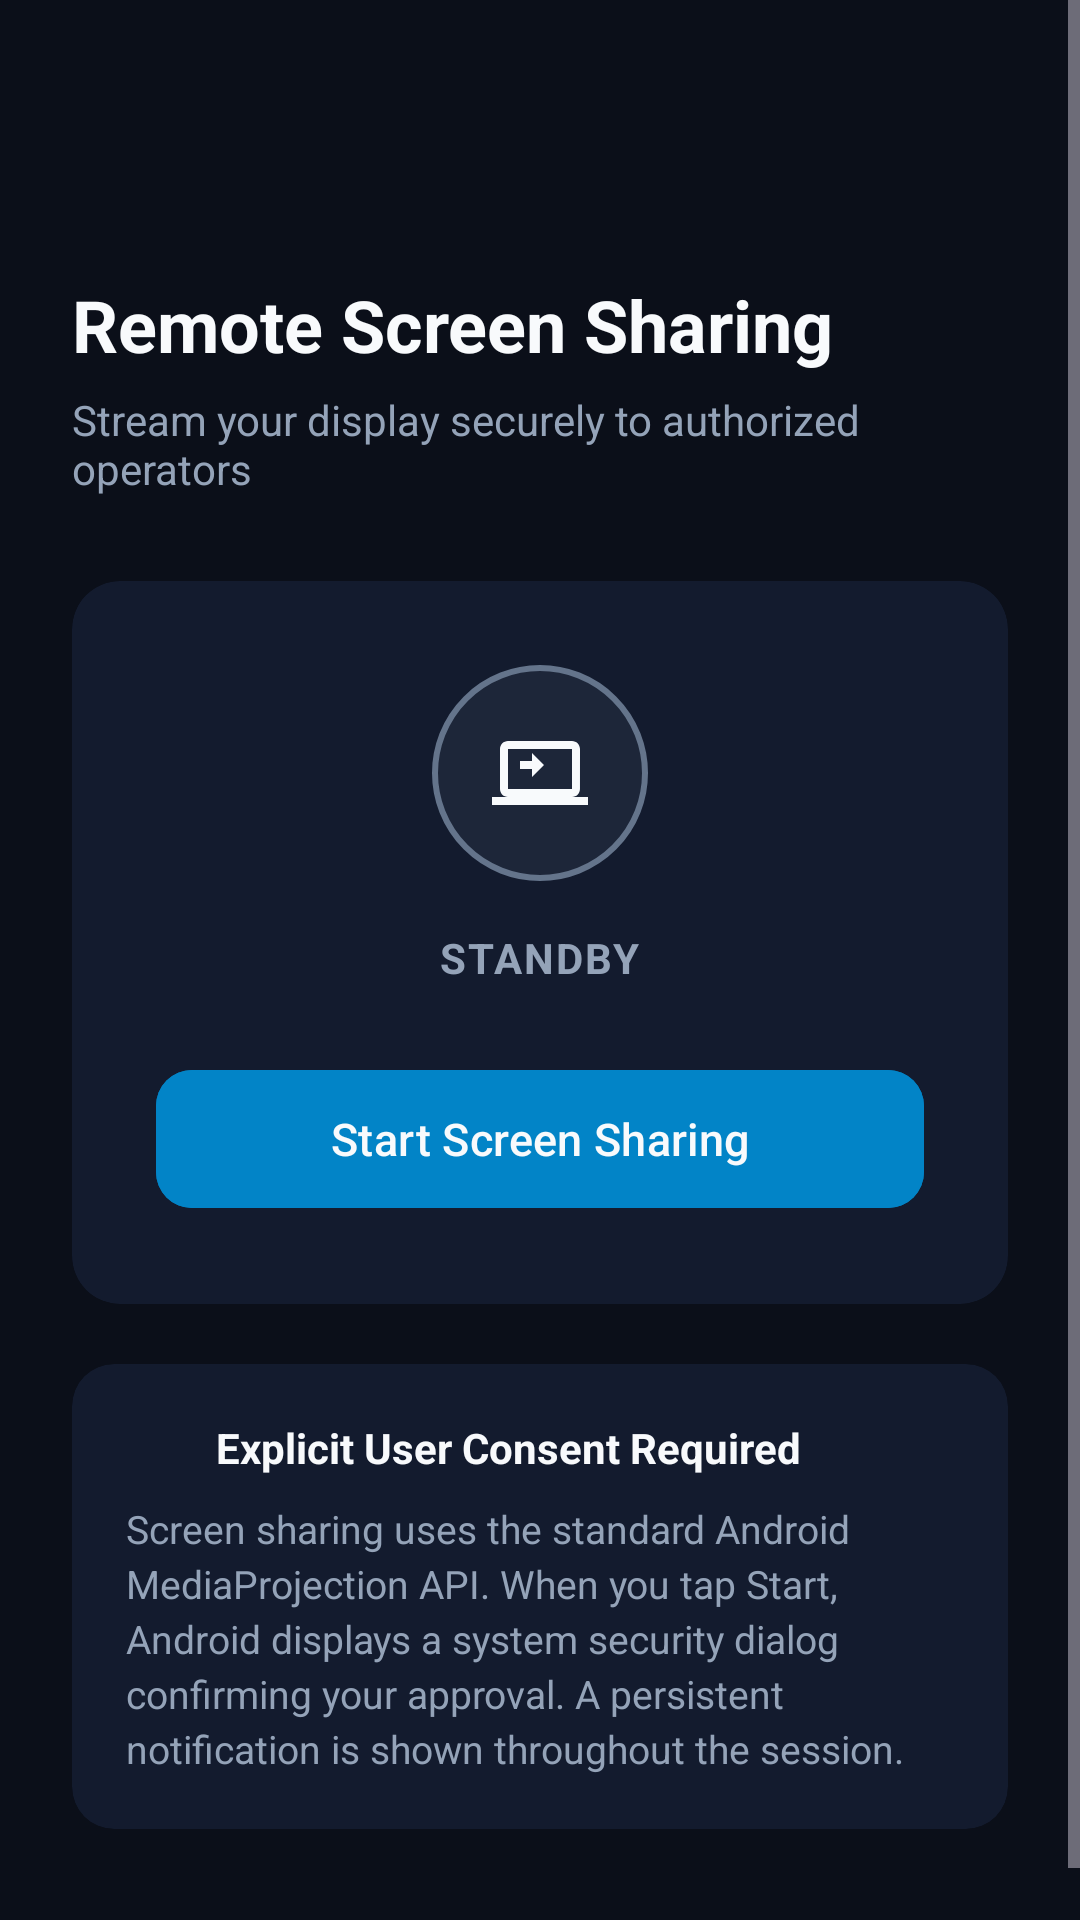

The Android layout XML behind this screen, and the referenced resources:
<!-- AndroidManifest.xml: application theme Theme.DevicePulse -->
<!-- res/layout/fragment_screen_share.xml -->
<?xml version="1.0" encoding="utf-8"?>
<ScrollView
    xmlns:android="http://schemas.android.com/apk/res/android"
    xmlns:app="http://schemas.android.com/apk/res-auto"
    android:layout_width="match_parent"
    android:layout_height="match_parent"
    android:fillViewport="true"
    android:background="@color/bg_dark">

    <androidx.constraintlayout.widget.ConstraintLayout
        android:layout_width="match_parent"
        android:layout_height="wrap_content"
        android:padding="24dp">

        
        <ImageButton
            android:id="@+id/btnBack"
            android:layout_width="48dp"
            android:layout_height="48dp"
            android:background="?attr/selectableItemBackgroundBorderless"
            android:src="@drawable/ic_arrow_back"
            android:contentDescription="Back"
            app:tint="@color/text_primary"
            app:layout_constraintTop_toTopOf="parent"
            app:layout_constraintStart_toStartOf="parent" />

        
        <TextView
            android:id="@+id/tvTitle"
            android:layout_width="0dp"
            android:layout_height="wrap_content"
            android:layout_marginTop="20dp"
            android:text="@string/title_screenshare"
            android:textColor="@color/text_primary"
            android:textSize="24sp"
            android:textStyle="bold"
            app:layout_constraintTop_toBottomOf="@id/btnBack"
            app:layout_constraintStart_toStartOf="parent"
            app:layout_constraintEnd_toEndOf="parent" />

        
        <TextView
            android:id="@+id/tvSubtitle"
            android:layout_width="0dp"
            android:layout_height="wrap_content"
            android:layout_marginTop="6dp"
            android:text="@string/subtitle_screenshare"
            android:textColor="@color/text_secondary"
            android:textSize="14sp"
            app:layout_constraintTop_toBottomOf="@id/tvTitle"
            app:layout_constraintStart_toStartOf="parent"
            app:layout_constraintEnd_toEndOf="parent" />

        
        <androidx.cardview.widget.CardView
            android:id="@+id/cardLiveStatus"
            android:layout_width="0dp"
            android:layout_height="wrap_content"
            android:layout_marginTop="28dp"
            app:cardCornerRadius="16dp"
            app:cardBackgroundColor="@color/bg_card"
            app:cardElevation="0dp"
            app:layout_constraintTop_toBottomOf="@id/tvSubtitle"
            app:layout_constraintStart_toStartOf="parent"
            app:layout_constraintEnd_toEndOf="parent">

            <LinearLayout
                android:layout_width="match_parent"
                android:layout_height="wrap_content"
                android:orientation="vertical"
                android:gravity="center_horizontal"
                android:padding="28dp">

                
                <FrameLayout
                    android:layout_width="72dp"
                    android:layout_height="72dp"
                    android:layout_marginBottom="16dp">

                    <View
                        android:id="@+id/ivPulseDot"
                        android:layout_width="72dp"
                        android:layout_height="72dp"
                        android:background="@drawable/bg_status_dot_idle" />

                    <ImageView
                        android:layout_width="32dp"
                        android:layout_height="32dp"
                        android:layout_gravity="center"
                        android:src="@drawable/ic_screen_share"
                        app:tint="@color/text_primary" />
                </FrameLayout>

                <TextView
                    android:id="@+id/tvShareStatusBadge"
                    android:layout_width="wrap_content"
                    android:layout_height="wrap_content"
                    android:text="@string/status_sharing_idle"
                    android:textColor="@color/text_secondary"
                    android:textSize="14sp"
                    android:textStyle="bold"
                    android:letterSpacing="0.05" />

                
                <com.google.android.material.button.MaterialButton
                    android:id="@+id/btnToggleShare"
                    android:layout_width="match_parent"
                    android:layout_height="54dp"
                    android:layout_marginTop="24dp"
                    android:backgroundTint="@color/accent_primary"
                    android:text="@string/action_start_sharing"
                    android:textAllCaps="false"
                    android:textColor="@color/text_primary"
                    android:textSize="15sp"
                    app:cornerRadius="12dp" />

            </LinearLayout>
        </androidx.cardview.widget.CardView>

        
        <androidx.cardview.widget.CardView
            android:id="@+id/cardNotice"
            android:layout_width="0dp"
            android:layout_height="wrap_content"
            android:layout_marginTop="20dp"
            android:layout_marginBottom="24dp"
            app:cardCornerRadius="14dp"
            app:cardBackgroundColor="@color/bg_card"
            app:cardElevation="0dp"
            app:layout_constraintTop_toBottomOf="@id/cardLiveStatus"
            app:layout_constraintBottom_toBottomOf="parent"
            app:layout_constraintStart_toStartOf="parent"
            app:layout_constraintEnd_toEndOf="parent">

            <LinearLayout
                android:layout_width="match_parent"
                android:layout_height="wrap_content"
                android:orientation="vertical"
                android:padding="18dp">

                <LinearLayout
                    android:layout_width="match_parent"
                    android:layout_height="wrap_content"
                    android:orientation="horizontal"
                    android:gravity="center_vertical"
                    android:layout_marginBottom="8dp">

                    <ImageView
                        android:layout_width="20dp"
                        android:layout_height="20dp"
                        android:src="@drawable/ic_lock"
                        app:tint="@color/accent_primary_light" />

                    <TextView
                        android:layout_width="wrap_content"
                        android:layout_height="wrap_content"
                        android:layout_marginStart="10dp"
                        android:text="@string/screenshare_notice_title"
                        android:textColor="@color/text_primary"
                        android:textSize="14sp"
                        android:textStyle="bold" />
                </LinearLayout>

                <TextView
                    android:layout_width="match_parent"
                    android:layout_height="wrap_content"
                    android:text="@string/screenshare_notice_desc"
                    android:textColor="@color/text_secondary"
                    android:textSize="13sp"
                    android:lineSpacingExtra="3dp" />
            </LinearLayout>
        </androidx.cardview.widget.CardView>

    </androidx.constraintlayout.widget.ConstraintLayout>
</ScrollView>
<!-- resources referenced by this layout -->
<resources>
  <color name="accent_primary">#0284C7</color>
  <color name="accent_primary_light">#38BDF8</color>
  <color name="bg_card">#131B2E</color>
  <color name="bg_dark">#0B0F19</color>
  <color name="text_primary">#F8FAFC</color>
  <color name="text_secondary">#94A3B8</color>
  <!-- drawable bg_status_dot_idle (drawable) -->
  <?xml version="1.0" encoding="utf-8"?>
  <shape xmlns:android="http://schemas.android.com/apk/res/android"
      android:shape="oval">
      <solid android:color="#2064748B" />
      <stroke
          android:width="2dp"
          android:color="@color/status_dot_idle" />
  </shape>
  <!-- drawable ic_screen_share (drawable) -->
  <vector xmlns:android="http://schemas.android.com/apk/res/android"
      android:width="24dp"
      android:height="24dp"
      android:viewportWidth="24"
      android:viewportHeight="24">
      <path
          android:fillColor="@android:color/white"
          android:pathData="M20,18c1.1,0 1.99,-0.9 1.99,-2L22,6c0,-1.11 -0.9,-2 -2,-2H4c-1.11,0 -2,0.89 -2,2v10c0,1.1 0.89,2 2,2H0v2h24v-2h-4zM4,6h16v10H4V6zm9,4l-3,3v-2H7v-2h3V7l3,3z"/>
  </vector>
  <string name="action_start_sharing">Start Screen Sharing</string>
  <string name="screenshare_notice_desc">Screen sharing uses the standard Android MediaProjection API. When you tap Start, Android displays a system security dialog confirming your approval. A persistent notification is shown throughout the session.</string>
  <string name="screenshare_notice_title">Explicit User Consent Required</string>
  <string name="status_sharing_idle">STANDBY</string>
  <string name="subtitle_screenshare">Stream your display securely to authorized operators</string>
  <string name="title_screenshare">Remote Screen Sharing</string>
  <style name="Theme.DevicePulse" parent="Theme.Material3.Dark.NoActionBar">
          <item name="colorPrimary">@color/accent_primary</item>
          <item name="colorPrimaryContainer">@color/accent_indigo</item>
          <item name="colorOnPrimary">@color/text_primary</item>
          <item name="android:windowBackground">@color/bg_dark</item>
          <item name="colorSurface">@color/bg_card</item>
          <item name="colorOnSurface">@color/text_primary</item>
          <item name="android:statusBarColor">@color/bg_dark</item>
          <item name="android:navigationBarColor">@color/bg_dark</item>
      </style>
  <color name="status_dot_idle">#64748B</color>
  <color name="accent_indigo">#6366F1</color>
</resources>
